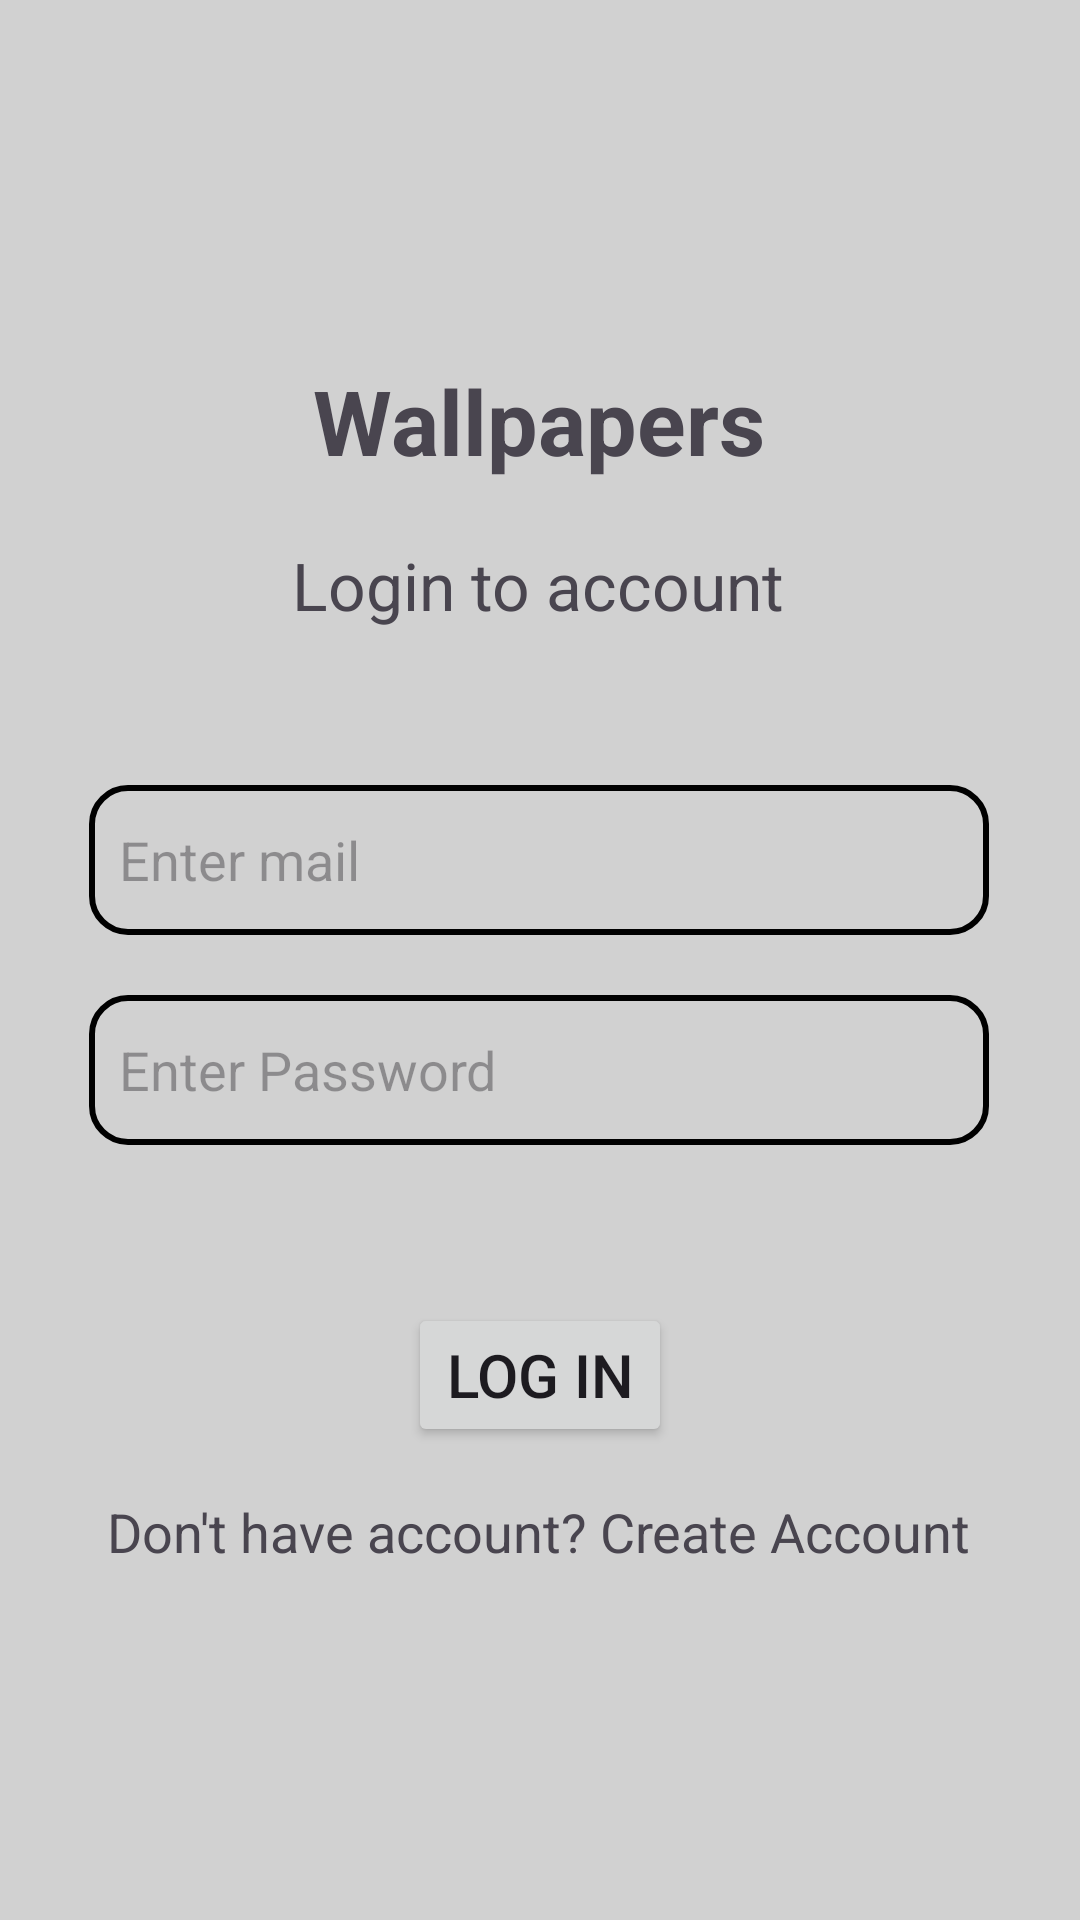

Reconstruct the res/layout file that produces this screen, plus the resources it refers to.
<!-- AndroidManifest.xml: application theme Theme.JavaXml -->
<!-- res/layout/activity_log_in.xml -->
<?xml version="1.0" encoding="utf-8"?>
<androidx.constraintlayout.widget.ConstraintLayout xmlns:android="http://schemas.android.com/apk/res/android"
    xmlns:app="http://schemas.android.com/apk/res-auto"
    xmlns:tools="http://schemas.android.com/tools"
    android:id="@+id/main"
    android:layout_width="match_parent"
    android:layout_height="match_parent"
    android:background="#D1D1D1"
    tools:context=".activities.LogInActivity">

    <TextView
        android:id="@+id/textView"
        android:layout_width="wrap_content"
        android:layout_height="wrap_content"
        android:layout_marginTop="120dp"
        android:text="@string/wallpapers"
        android:textSize="30sp"
        android:textStyle="bold"
        app:layout_constraintEnd_toEndOf="parent"
        app:layout_constraintHorizontal_bias="0.498"
        app:layout_constraintStart_toStartOf="parent"
        app:layout_constraintTop_toTopOf="parent" />

    <TextView
        android:id="@+id/textView2"
        android:layout_width="wrap_content"
        android:layout_height="wrap_content"
        android:layout_marginTop="20dp"
        android:text="@string/login_to_account"
        android:textSize="22sp"
        app:layout_constraintEnd_toEndOf="parent"
        app:layout_constraintHorizontal_bias="0.498"
        app:layout_constraintStart_toStartOf="parent"
        app:layout_constraintTop_toBottomOf="@+id/textView" />


    <EditText
        android:id="@+id/email"
        android:layout_width="300dp"
        android:layout_height="50dp"
        android:padding="10dp"
        android:layout_marginTop="52dp"
        android:autofillHints="true"
        android:background="@drawable/rounded_corner"
        android:inputType="textEmailAddress"
        android:labelFor="@id/email"
        android:hint="@string/enter_mail"
        app:layout_constraintEnd_toEndOf="parent"
        app:layout_constraintHorizontal_bias="0.495"
        app:layout_constraintStart_toStartOf="parent"
        app:layout_constraintTop_toBottomOf="@+id/textView2" />

    <EditText
        android:padding="10dp"
        android:id="@+id/password"
        android:layout_width="300dp"
        android:layout_height="50dp"
        android:layout_marginTop="20dp"
        android:autofillHints="false"
        android:hint="@string/enter_password"
        android:background="@drawable/rounded_corner"
        android:inputType="textPassword"
        android:labelFor="@id/password"
        app:layout_constraintEnd_toEndOf="parent"
        app:layout_constraintHorizontal_bias="0.495"
        app:layout_constraintStart_toStartOf="parent"
        app:layout_constraintTop_toBottomOf="@+id/email" />

    <Button
        android:id="@+id/login"
        android:layout_width="wrap_content"
        android:layout_height="wrap_content"
        android:layout_marginTop="15dp"
        android:text="@string/log_in"
        android:textSize="20sp"
        app:layout_constraintBottom_toBottomOf="parent"
        app:layout_constraintEnd_toEndOf="parent"
        app:layout_constraintStart_toStartOf="parent"
        app:layout_constraintTop_toBottomOf="@+id/password"
        app:layout_constraintVertical_bias="0.192" />

    <TextView
        android:id="@+id/register"
        android:layout_width="wrap_content"
        android:layout_height="wrap_content"
        android:layout_marginTop="16dp"
        android:text="@string/don_t_have_account_create_account"
        android:textSize="18sp"
        app:layout_constraintEnd_toEndOf="parent"
        app:layout_constraintHorizontal_bias="0.495"
        app:layout_constraintStart_toStartOf="parent"
        app:layout_constraintTop_toBottomOf="@+id/login" />

</androidx.constraintlayout.widget.ConstraintLayout>
<!-- resources referenced by this layout -->
<resources>
  <!-- drawable rounded_corner (drawable) -->
  <?xml version="1.0" encoding="utf-8"?>
  <shape xmlns:android="http://schemas.android.com/apk/res/android"
      android:shape="rectangle">
  
      <corners android:radius="12dp" /> 
  
      <stroke
          android:width="2dp"
          android:color="#000000" /> 
  
  </shape>
  <string name="don_t_have_account_create_account">Don\'t have account? Create Account</string>
  <string name="enter_mail">Enter mail</string>
  <string name="enter_password">Enter Password</string>
  <string name="log_in">Log in</string>
  <string name="login_to_account">Login to account</string>
  <string name="wallpapers">Wallpapers</string>
  <style name="Theme.JavaXml" parent="Base.Theme.JavaXml" />
  <style name="Base.Theme.JavaXml" parent="Theme.Material3.Light.NoActionBar">
          
          
          <item name="android:forceDarkAllowed" tools:targetApi="q">false</item>
      </style>
</resources>
